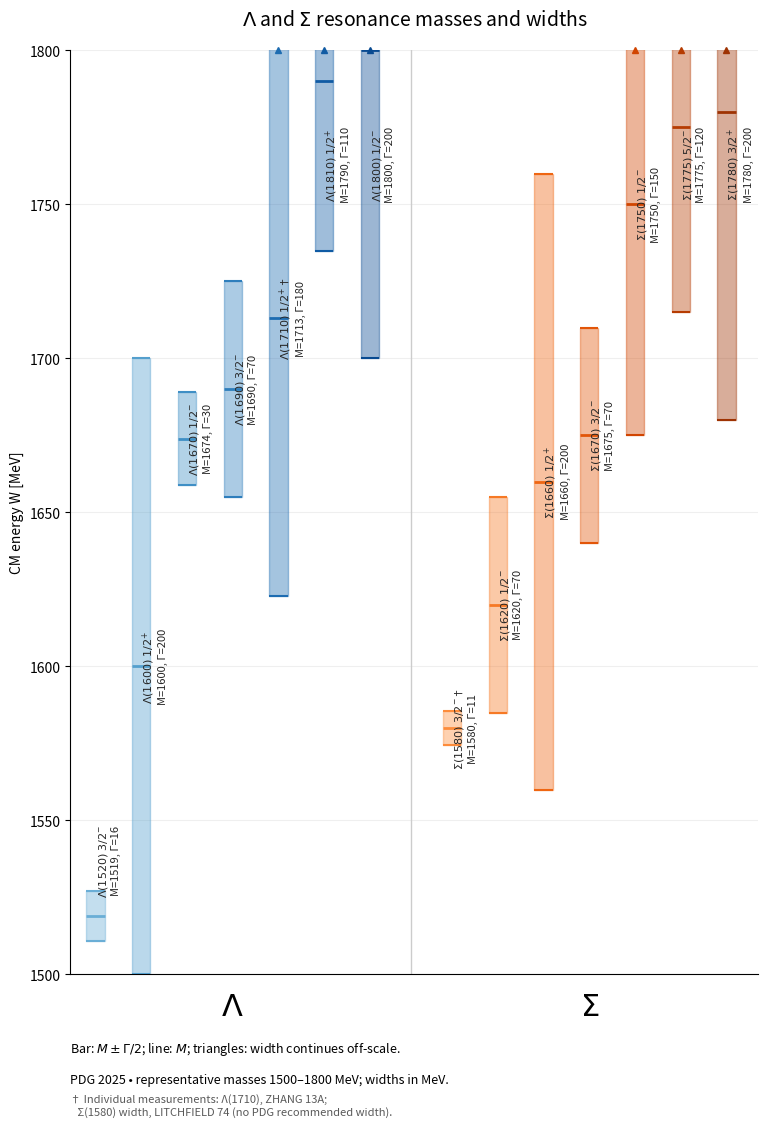

Reproduce this figure in Python.
"""Lambda/Sigma resonance level chart using PDG 2025 estimates.

Run: python pdg_hyperon_resonances.py [--no-show]
Vertical bars span M - Gamma/2 to M + Gamma/2; the horizontal mark is M.
Select states by representative mass (1500--1800 MeV), one bar per multiplet.
Arrows indicate widths continuing beyond the visible energy range.
PDG estimate ranges in CSV are not statistical errors. Width is the full
resonance width, not mass uncertainty. Sources are an offline 2025 snapshot.
Writes PNG, SVG and CSV. Requires numpy and matplotlib.
"""
import argparse
import csv
from dataclasses import asdict, dataclass
from pathlib import Path

import numpy as np

BASE = 'https://pdg.lbl.gov/2025/'
LAMBDA_SOURCE = BASE + 'tables/rpp2025-tab-baryons-Lambda.pdf'
SIGMA_SOURCE = BASE + 'tables/rpp2025-tab-baryons-Sigma.pdf'
SIGMA1620_SOURCE = BASE + 'listings/rpp2025-list-sigma-1620.pdf'


@dataclass(frozen=True)
class Resonance:
    family: str
    nominal: int
    jp: str
    mass: float
    width: float
    mass_low: float
    mass_high: float
    width_low: float
    width_high: float
    source: str
    note: str = "PDG estimate ranges"


# All dimensional values are MeV. Use PDG's approximate value, not necessarily
# the midpoint of the quoted range or the nominal mass in the particle name.
RESONANCES = (
    Resonance('Lambda', 1520, '3/2-', 1519, 16, 1518, 1520, 15, 17, LAMBDA_SOURCE),
    Resonance('Lambda', 1600, '1/2+', 1600, 200, 1570, 1630, 150, 250, LAMBDA_SOURCE),
    Resonance('Lambda', 1670, '1/2-', 1674, 30, 1670, 1678, 25, 35, LAMBDA_SOURCE),
    Resonance('Lambda', 1690, '3/2-', 1690, 70, 1685, 1695, 60, 80, LAMBDA_SOURCE),
    Resonance('Lambda', 1710, '1/2+', 1713, 180, 1700, 1726, 138, 222,
              BASE + 'listings/rpp2025-list-lambda-1710.pdf', 'ZHANG 13A single measurement; bounds are quoted +/- errors'),
    Resonance('Lambda', 1810, '1/2+', 1790, 110, 1740, 1840, 50, 170, LAMBDA_SOURCE),
    Resonance('Lambda', 1800, '1/2-', 1800, 200, 1750, 1850, 150, 250, LAMBDA_SOURCE),
    Resonance('Sigma', 1580, '3/2-', 1580, 11, 1580, 1580, 7, 15,
              BASE + 'listings/rpp2025-list-sigma-1580.pdf', 'Mass: PDG estimate; width: LITCHFIELD 74, 11 +/- 4 MeV; no PDG recommended width'),
    Resonance('Sigma', 1620, '1/2-', 1620, 70, 1600, 1650, 40, 100, SIGMA1620_SOURCE),
    Resonance('Sigma', 1660, '1/2+', 1660, 200, 1640, 1680, 100, 300, SIGMA_SOURCE),
    Resonance('Sigma', 1670, '3/2-', 1675, 70, 1665, 1685, 40, 100, SIGMA_SOURCE),
    Resonance('Sigma', 1750, '1/2-', 1750, 150, 1700, 1800, 100, 200, SIGMA_SOURCE),
    Resonance('Sigma', 1775, '5/2-', 1775, 120, 1770, 1780, 105, 135, SIGMA_SOURCE),
    Resonance('Sigma', 1780, '3/2+', 1780, 200, 1730, 1830, 100, 300,
              BASE + 'listings/rpp2025-list-sigma-1780-3o2-plus.pdf'),
)


def breit_wigner(energy, mass, width):
    """Peak = 1, full width at half maximum = width."""
    half = width / 2
    return half**2 / ((np.asarray(energy) - mass)**2 + half**2)


def bin_averages(edges, mass, width):
    half = width / 2
    primitive = half * np.arctan((edges - mass) / half)
    return np.diff(primitive) / np.diff(edges)


def main():
    parser = argparse.ArgumentParser(description=__doc__)
    parser.add_argument('--ymin', type=float, default=1500, help='Minimum CM energy [MeV]')
    parser.add_argument('--ymax', type=float, default=1800, help='Maximum CM energy [MeV]')
    parser.add_argument('--output', default='pdg_hyperon_resonances', help='Output filename stem')
    parser.add_argument('--no-show', action='store_true', help='Save without opening a window')
    args = parser.parse_args()
    if not all(np.isfinite(v) for v in (args.ymin, args.ymax)) or args.ymax <= args.ymin:
        parser.error('Require finite energy limits with ymax > ymin')

    import matplotlib
    if args.no_show:
        matplotlib.use('Agg')
    import matplotlib.pyplot as plt

    selected = [r for r in RESONANCES if args.ymin <= r.mass <= args.ymax]
    if not selected:
        parser.error('No stored resonances in the requested energy interval')
    fig, ax = plt.subplots(figsize=(8, 12))
    fig.subplots_adjust(left=0.12, right=0.98, bottom=0.15, top=0.92)
    bar_width = 0.40
    family_centers = []
    x = 0
    divider = None
    for family, cmap in [('Lambda', plt.cm.Blues), ('Sigma', plt.cm.Oranges)]:
        members = [r for r in selected if r.family == family]
        start = x
        for i, r in enumerate(members):
            color = cmap(0.5 + 0.4*i/max(1, len(members)-1))
            low, high = r.mass-r.width/2, r.mass+r.width/2
            ax.bar(x, r.width, bottom=low, width=bar_width,
                   facecolor=color, edgecolor=color, alpha=0.4, linewidth=1, zorder=2)
            for edge in (low, high):
                if args.ymin <= edge <= args.ymax:
                    ax.hlines(edge, x-bar_width/2, x+bar_width/2, color=color, linewidth=1.5, zorder=3)
            ax.hlines(r.mass, x-bar_width/2, x+bar_width/2, color=color, linewidth=2, zorder=3)
            for bound, end, marker in [(args.ymin, low, 'v'), (args.ymax, high, '^')]:
                if (marker == 'v' and end < bound) or (marker == '^' and end > bound):
                    ax.plot(x, bound, marker=marker, color=color, markersize=5, clip_on=False, zorder=4)
            symbol = r'\Lambda' if family == 'Lambda' else r'\Sigma'
            spin, parity = r.jp[:-1], r.jp[-1]
            dagger = '†' if (family, r.nominal) in [('Lambda', 1710), ('Sigma', 1580)] else ''
            label = (rf'${symbol}({r.nominal})\;{spin}^{{{parity}}}$' + dagger
                     + f'\nM={r.mass:g}, Γ={r.width:g}')
            # Put labels beside the bars, within their own narrow lanes.
            text_y = np.clip(r.mass, args.ymin+37, args.ymax-37)
            ax.text(x+0.29, text_y, label, rotation=90, ha='center', va='center',
                    fontsize=8, color='0.15', zorder=5)
            x += 1
        if members:
            family_centers.append(((start+x-1)/2, r'$\Lambda$' if family == 'Lambda' else r'$\Sigma$'))
        if family == 'Lambda':
            divider = x-0.1
            x += 0.8
    if divider is not None:
        ax.axvline(divider, color='0.8', linewidth=1)
    ax.set(xlim=(-0.55, x-0.3), ylim=(args.ymin, args.ymax), ylabel='CM energy W [MeV]')
    ax.set_title(r'$\Lambda$ and $\Sigma$ resonance masses and widths', fontsize=14, pad=18)
    ax.set_xticks([p[0] for p in family_centers], [p[1] for p in family_centers], fontsize=22)
    ax.tick_params(axis='x', length=0, pad=12)
    ax.set_yticks(np.arange(np.ceil(args.ymin/50)*50, args.ymax+1, 50))
    ax.grid(axis='y', alpha=0.2, zorder=0)
    ax.spines[['top', 'right']].set_visible(False)
    fig.text(0.12, 0.085, r'Bar: $M\pm\Gamma/2$; line: $M$; triangles: width continues off-scale.', fontsize=9)
    fig.text(0.12, 0.059, 'PDG 2025 • representative masses 1500–1800 MeV; widths in MeV.', fontsize=9)
    fig.text(0.12, 0.033, '† Individual measurements: Λ(1710), ZHANG 13A;\n   Σ(1580) width, LITCHFIELD 74 (no PDG recommended width).', fontsize=8, color='0.35')
    stem = Path(args.output)
    for suffix in ('.png', '.svg'):
        output = stem.with_suffix(suffix)
        fig.savefig(output, dpi=180)
        print(f'Saved: {output}')
    output = stem.with_suffix('.csv')
    with output.open('w', newline='') as file:
        fields = list(asdict(RESONANCES[0]))
        writer = csv.DictWriter(file, fieldnames=fields)
        writer.writeheader()
        writer.writerows(asdict(r) for r in selected)
    print(f'Saved: {output} (all mass/width columns in MeV)')
    if not args.no_show:
        plt.show()


if __name__ == '__main__':
    main()
